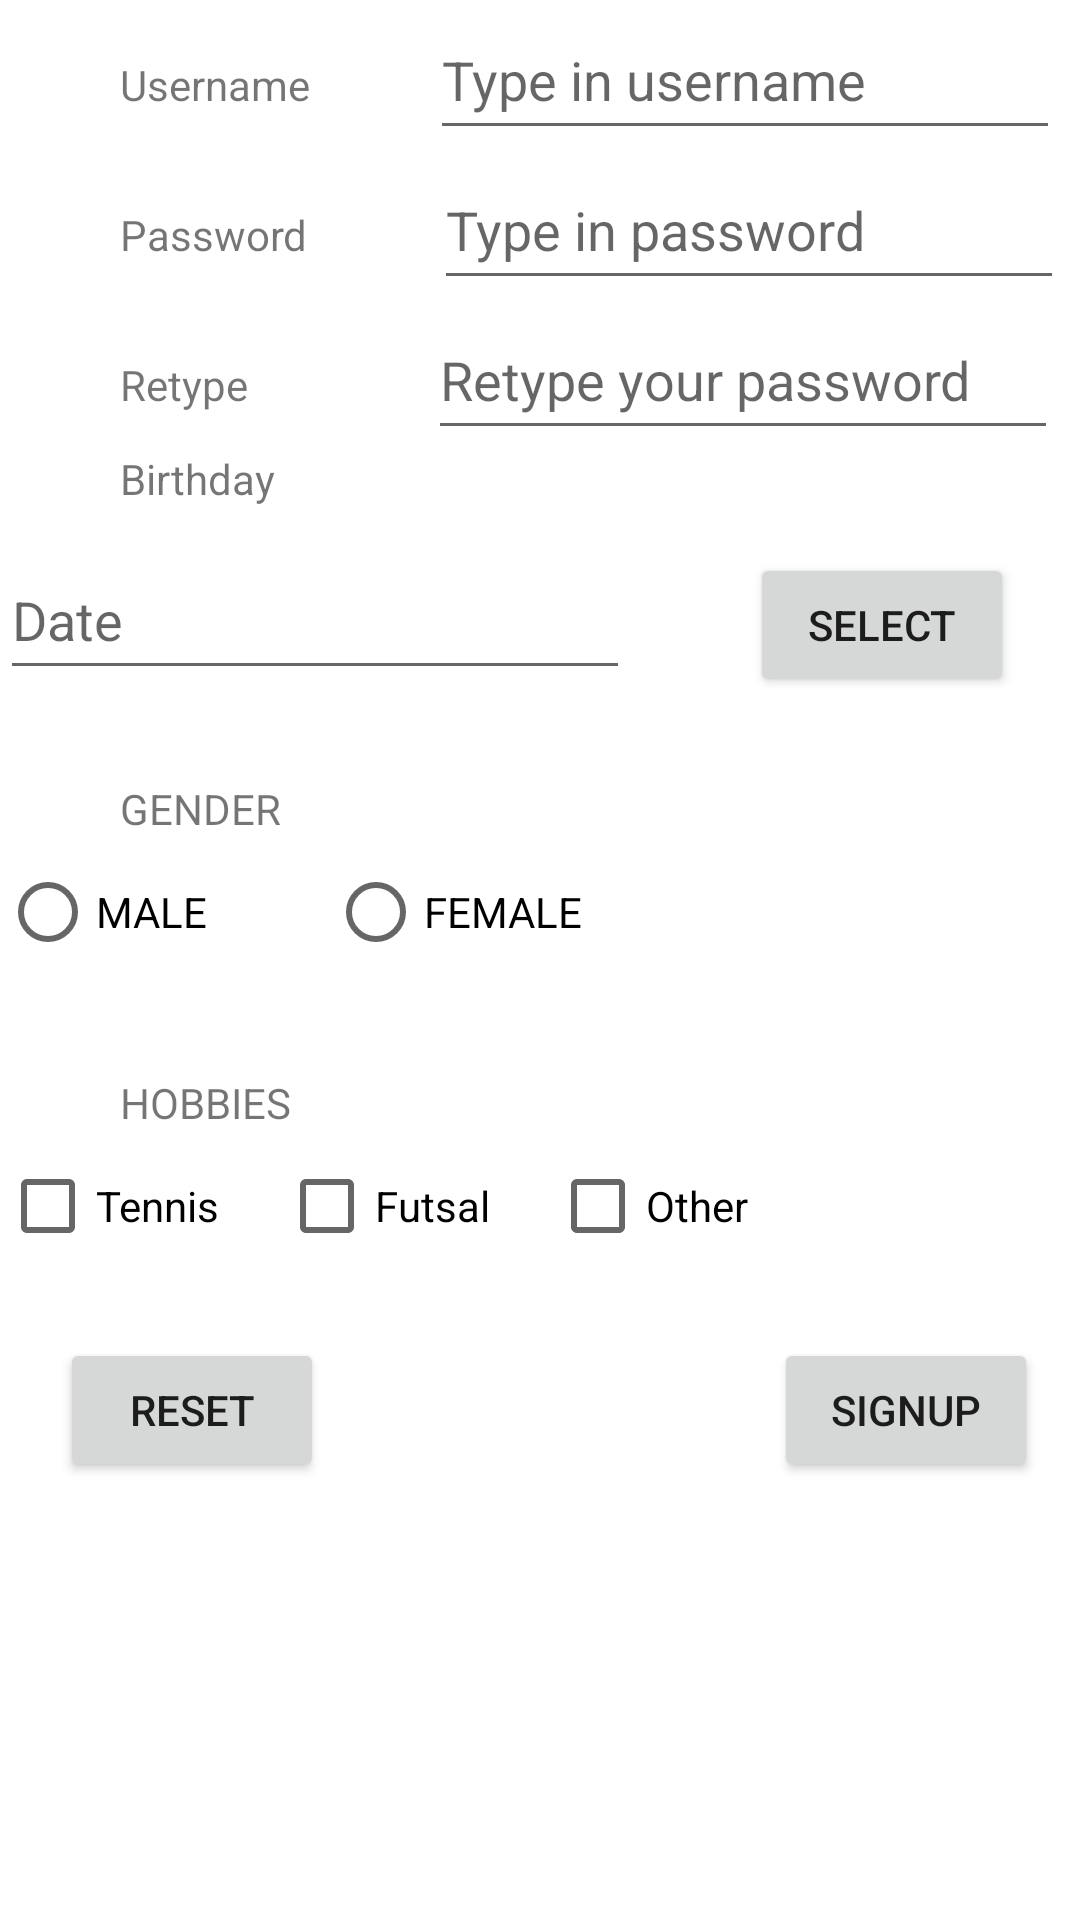

The Android layout XML behind this screen, and the referenced resources:
<!-- AndroidManifest.xml: application theme Theme.SignupForm -->
<!-- res/layout/activity_main.xml -->
<?xml version="1.0" encoding="utf-8"?>
<LinearLayout android:id="@+id/myScreen" xmlns:android="http://schemas.android.com/apk/res/android"
    xmlns:tools="http://schemas.android.com/tools” android:id=“@+id/myScreen1"
    android:layout_width="fill_parent" android:layout_height="fill_parent"
    android:orientation="vertical"
    tools:context=".MainActivity">


        <LinearLayout android:id="@+id/u"
            android:layout_width="fill_parent" android:layout_height="50dp"
            android:orientation="horizontal"
            tools:context=".MainActivity">

            <TextView
                android:id="@+id/username"
                android:layout_width="wrap_content"
                android:layout_height="wrap_content"
                android:layout_marginLeft= "40dp"
                android:layout_marginRight= "40dp"
                android:text="Username"
                tools:layout_editor_absoluteX="37dp"
                tools:layout_editor_absoluteY="287dp" />

            <EditText
                android:id="@+id/username_fill"
                android:layout_width="wrap_content"
                android:layout_height="match_parent"
                android:ems="10"
                android:hint="Type in username" />
        </LinearLayout>

        <LinearLayout android:id="@+id/p"
            android:layout_width="fill_parent" android:layout_height="50dp"
            android:orientation="horizontal"
            tools:context=".MainActivity">

            <TextView
                android:id="@+id/password"
                android:layout_width="wrap_content"
                android:layout_height="wrap_content"
                android:layout_marginLeft= "40dp"
                android:layout_marginRight= "40dp"
                android:text="Password"
                tools:layout_editor_absoluteX="37dp"
                tools:layout_editor_absoluteY="287dp" />

            <EditText
                android:id="@+id/password_fill"
                android:layout_width="wrap_content"
                android:layout_height="match_parent"
                android:layout_marginLeft="2dp"
                android:ems="10"
                android:hint="Type in password"
                android:inputType="textPassword" />
        </LinearLayout>

        <LinearLayout android:id="@+id/r"
            android:layout_width="fill_parent" android:layout_height="50dp"
            android:orientation="horizontal"
            tools:context=".MainActivity">

            <TextView
                android:id="@+id/retype"
                android:layout_width="wrap_content"
                android:layout_height="wrap_content"
                android:layout_marginLeft= "40dp"
                android:layout_marginRight= "40dp"
                android:text="Retype"
                tools:layout_editor_absoluteX="37dp"
                tools:layout_editor_absoluteY="287dp" />

            <EditText
                android:id="@+id/retype_fill"
                android:layout_width="wrap_content"
                android:layout_height="match_parent"
                android:layout_marginLeft="20dp"
                android:ems="10"
                android:hint="Retype your password" />
        </LinearLayout>

        <LinearLayout android:id="@+id/date1"
            android:layout_width="fill_parent" android:layout_height="30dp"
            android:orientation="horizontal"
            tools:context=".MainActivity">

            <TextView
                android:id="@+id/birthday"
                android:layout_width="wrap_content"
                android:layout_height="wrap_content"
                android:layout_marginLeft="40dp"
                android:layout_marginRight="40dp"
                android:text="Birthday"
                tools:layout_editor_absoluteX="37dp"
                tools:layout_editor_absoluteY="287dp" />
        </LinearLayout>

        <LinearLayout android:id="@+id/date2"
            android:layout_width="fill_parent" android:layout_height="50dp"
            android:orientation="horizontal"
            tools:context=".MainActivity">

            <EditText
                android:id="@+id/birthday_fill"
                android:layout_width="wrap_content"
                android:layout_height="match_parent"
                android:ems="10"
                android:hint="Date" />

            <Button
                android:id="@+id/btnSelect"
                android:layout_width="wrap_content"
                android:layout_height="wrap_content"
                android:layout_marginLeft="40dp"
                android:text="SELECT" />

        </LinearLayout>

        <LinearLayout android:id="@+id/gender1"
            android:layout_width="fill_parent" android:layout_height="50dp"
            android:orientation="horizontal"
            tools:context=".MainActivity">

            <TextView
                android:id="@+id/gender"
                android:layout_width="wrap_content"
                android:layout_height="wrap_content"
                android:layout_marginLeft= "40dp"
                android:layout_marginRight= "40dp"
                android:layout_marginTop="30dp"
                android:text="GENDER"
                tools:layout_editor_absoluteX="37dp"
                tools:layout_editor_absoluteY="287dp" />
        </LinearLayout>



        <RadioGroup
            android:id="@+id/radioGroup"
            android:layout_width="wrap_content"
            android:layout_height="wrap_content"
            android:orientation="horizontal">

                android:layout_width="fill_parent" android:layout_height="50dp"
                android:orientation="horizontal"
                tools:context=".MainActivity">
                <RadioButton
                    android:layout_width="wrap_content"
                    android:layout_height="wrap_content"
                    android:layout_marginRight="40dp"
                    android:text="MALE" />

                <RadioButton
                    android:layout_width="wrap_content"
                    android:layout_height="wrap_content"
                    android:text="FEMALE" />

        </RadioGroup>


        <LinearLayout android:id="@+id/hobby1"
            android:layout_width="fill_parent" android:layout_height="50dp"
            android:orientation="horizontal"
            tools:context=".MainActivity">

            <TextView
                android:id="@+id/hobby"
                android:layout_width="wrap_content"
                android:layout_height="wrap_content"
                android:layout_marginLeft= "40dp"
                android:layout_marginRight= "40dp"
                android:text="HOBBIES"
                android:layout_marginTop="30dp"
                tools:layout_editor_absoluteX="37dp"
                tools:layout_editor_absoluteY="287dp" />
        </LinearLayout>

        <LinearLayout
            android:id="@+id/hoby2"
            android:layout_width="fill_parent"
            android:layout_height="wrap_content"
            android:orientation="horizontal"
            tools:context=".MainActivity">

            <CheckBox
                android:layout_width="wrap_content"
                android:layout_height="wrap_content"
                android:layout_marginRight="20dp"
                android:text="Tennis"/>

            <CheckBox
                android:layout_width="wrap_content"
                android:layout_height="wrap_content"
                android:text="Futsal"
                android:layout_marginRight="20dp" />

            <CheckBox
                android:layout_width="wrap_content"
                android:layout_height="wrap_content"
                android:text="Other" />
        </LinearLayout>


        <LinearLayout android:id="@+id/date3"
            android:layout_width="fill_parent" android:layout_height="50dp"
            android:orientation="horizontal"
            android:layout_marginTop="20dp"
            tools:context=".MainActivity">

            <Button
                android:id="@+id/btnReset"
                android:layout_width="wrap_content"
                android:layout_height="wrap_content"
                android:layout_marginLeft="20dp"
                android:layout_marginRight="150dp"
                android:text="RESET"/>

            <Button
                android:id="@+id/btnSignUp"
                android:layout_width="wrap_content"
                android:layout_height="wrap_content"
                android:text="SIGNUP"/>

        </LinearLayout>



    </LinearLayout>
<!-- resources referenced by this layout -->
<resources>
  <style name="Theme.SignupForm" parent="Theme.MaterialComponents.DayNight.DarkActionBar">
          
          <item name="colorPrimary">@color/purple_500</item>
          <item name="colorPrimaryVariant">@color/purple_700</item>
          <item name="colorOnPrimary">@color/white</item>
          
          <item name="colorSecondary">@color/teal_200</item>
          <item name="colorSecondaryVariant">@color/teal_700</item>
          <item name="colorOnSecondary">@color/black</item>
          
          <item name="android:statusBarColor" tools:targetApi="l">?attr/colorPrimaryVariant</item>
          
      </style>
  <!-- not gathered from this repository: default colours our renderer supplied (Android Studio template values) -->
  <color name="purple_500">#FF6200EE</color>
  <color name="purple_700">#FF3700B3</color>
  <color name="teal_200">#FF03DAC5</color>
  <color name="teal_700">#FF018786</color>
  <color name="black">#FF000000</color>
  <color name="white">#FFFFFFFF</color>
</resources>
